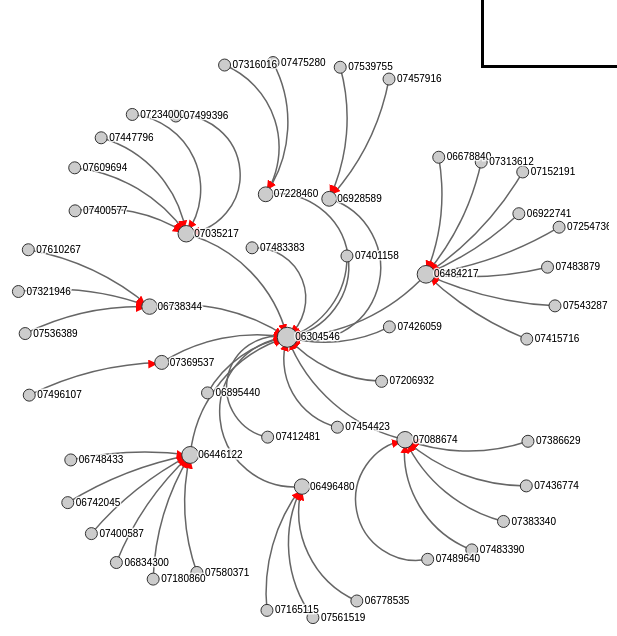
D3 v3 page, settled after 480 driven frames (8 s of simulated time); the page loaded 2 data file(s).


// ── citgraph.js
$(function() {
    $( "#draggable" ).draggable();
});

var w = 650;
h = 650;
links = [];
nodes = {};
var data;
d3.csv("data/patcitation.csv", function(data) {
    data.forEach(function(d) {
        links.push({'source': d.source, 'target': d.target});
    })

    links.forEach(function(link) {
        link.source = (nodes[link.source] || (nodes[link.source] = {name: link.source, ref:0}));
        link.target = (nodes[link.target] || (nodes[link.target] = {name: link.target, ref:0}));
        nodes[link.target.name].ref = nodes[link.target.name].ref + 1;
    })
})

d3.json("data/patinfo.json", function (error, json) {
    if (error) return console.warn(error);
    data=json;
    data.forEach(function(d) {
        node = nodes[d.Patent];
        node['GYear'] = d.GYear;
        node['PClass'] = d.PClass;
        node['Firstname'] = d.Firstname;
        node['Lastname'] = d.Lastname;
        node['Street'] = d.Street;
        node['State'] = d.State;
        node['Country'] = d.Country;
        node['Zipcode'] = d.Zipcode;
    })

    var force = d3.layout.force()
    .nodes(d3.values(nodes))
    .links(links)
    .size([w,h])
    .linkDistance(90)
    .charge(-500)
    .on("tick", tick)
    .start();

    var svg = d3.select("body").append("svg:svg")
        .attr("width", w)
        .attr("height", h);

    svg.append("svg:defs").append("svg:marker")
        .attr("id", "end-arrow")
        .attr("viewBox", "0 -5 10 10")
        .attr("refX", 15) //15
        .attr("refY", -1.5) // -1.5
        .attr("markerWidth", 6)
        .attr("markerHeight", 6)
        .attr("orient", "auto")
        .append("svg:path")
        .attr("d", "M0, -5L10, 0L0, 5");

    var path = svg.append("svg:g").selectAll("path")
        .data(force.links())
        .enter().append("svg:path")
        .attr("class", "link")
        .attr("marker-end", "url(#end-arrow)");

    var circle = svg.append("svg:g").selectAll("circle")
        .data(force.nodes())
        .enter().append("svg:circle")
        .attr("r", function(d) {
            return 6 + Math.sqrt(d.ref);
        })
    .on("click", function(d) { updateInfo(d); })
        .call(force.drag);

    var text = svg.append("svg:g").selectAll("g")
        .data(force.nodes())
        .enter().append("svg:g");

    text.append("svg:text")
        .attr("x", 8)
        .attr("y",".31em")
        .attr("class", "shadow")
        .text(function(d) {return d.name;});

    text.append("svg:text")
        .attr("x", 8)
        .attr("y", ".31em")
        .text(function(d) {return d.name;});

    function tick() {
        path.attr("d", function(d) {
            var dx = d.target.x - d.source.x,
            dy = d.target.y - d.source.x,
            dr = Math.sqrt(dx * dx + dy*dy);
        return "M" + d.source.x + "," + d.source.y + "A" + dr + "," + dr + " 0 0,1 " + d.target.x + "," + d.target.y;
        });

        circle.attr("transform", function(d) {
            return "translate(" + d.x + "," + d.y + ")";
        });
        text.attr("transform", function(d) {
            return "translate("+d.x+","+d.y+")";
        });
    }
    function updateInfo(patData) {
        var n = "<br>"
            document.getElementById('Patent').innerHTML=(typeof(patData.name)!='undefined'&&patData.name!='') ? 'Pat.No: '+patData.name+n : '';

        document.getElementById('Firstname').innerHTML=(typeof(patData.Firstname)!='undefined'&&patData.Firstname!='')?'First Name: '+patData.Firstname+n : '';

        document.getElementById('Lastname').innerHTML=(typeof(patData.Lastname)!='undefined'&&patData.Lastname!='')?'Last Name: '+ patData.Lastname+n : '';

        document.getElementById('Street').innerHTML=(typeof(patData.Street)!='undefined'&&patData.Street!='')?'Street: '+patData.Street+n:'';

        document.getElementById('City').innerHTML=(typeof(patData.city)!='undefined'&&patData.City!='')?'City: '+ patData.City+n:'';

        document.getElementById('State').innerHTML=(typeof(patData.State)!='undefined'&&patData.State!='')?'State: '+patData.State+n:'';

        document.getElementById('Country').innerHTML=(typeof(patData.Country)!='undefined'&&patData.Country!='')?'Country: '+patData.Country+n:'';

        document.getElementById('Zipcode').innerHTML=(typeof(patData.Zipcode)!='undefined'&&patData.Zipcode!='')?'Zipcode: '+patData.Zipcode+n:'';

        document.getElementById('PClass').innerHTML=(typeof(patData.PClass)!='undefined'&&patData.PClass!='')?'Patent Class: '+patData.PClass+n:'';

        document.getElementById('GYear').innerHTML=(typeof(patData.GYear)!='undefined'&&patData.GYear!='')?'Grant Year: '+patData.GYear+n:'';

        if (patData.ref==0) {
            document.getElementById('refby').innerHTML='0 (if you chose a leaf node, it is not accurate)'
        } else {
            document.getElementById('refby').innerHTML = patData.ref;
        }
    }
})


### data: data/patinfo.json
[
 {
  "City": "DELTA",
  "Firstname": "YUMING",
  "Patent": "07088674",
  "Lastname": "WEN",
  "Zipcode": "",
  "PClass": "370",
  "GYear": "2006",
  "State": "",
  "Street": "",
  "Country": "CA"
 },
 {
  "City": "MODIIN",
  "Firstname": "YARON",
  "Patent": "06748433",
  "Lastname": "YAAKOV",
  "Zipcode": "",
  "PClass": "709/370",
  "GYear": "2004",
  "State": "",
  "Street": "",
  "Country": "IL"
 },
 {
  "City": "HILLSBORO",
  "Firstname": "AMBER D",
  "Patent": "07483390",
  "Lastname": "SISTLA",
  "Zipcode": "97124",
  "PClass": "370",
  "GYear": "2009",
  "State": "OR",
  "Street": "",
  "Country": "US"
 },
 {
  "City": "MENLO PARK",
  "Firstname": "KENNETH C",
  "Patent": "07454423",
  "Lastname": "GARDNER",
  "Zipcode": "94028",
  "PClass": "707",
  "GYear": "2008",
  "State": "CA",
  "Street": "",
  "Country": "US"
 },
 {
  "City": "SUMMIT",
  "Firstname": "DEBASIS",
  "Patent": "07165115",
  "Lastname": "MITRA",
  "Zipcode": "7902",
  "PClass": "379/709/370",
  "GYear": "2007",
  "State": "NJ",
  "Street": "",
  "Country": "US"
 },
 {
  "City": "TUCSON",
  "Firstname": "DAVID RANDALL",
  "Patent": "07475280",
  "Lastname": "BLEA",
  "Zipcode": "85775",
  "PClass": "714",
  "GYear": "2009",
  "State": "AZ",
  "Street": "",
  "Country": "US"
 },
 {
  "City": "BEACONSFIELD",
  "Firstname": "JOHN",
  "Patent": "06834300",
  "Lastname": "BARNA",
  "Zipcode": "",
  "PClass": "709/370",
  "GYear": "2004",
  "State": "",
  "Street": "",
  "Country": "CA"
 },
 {
  "City": "ROSEVILLE",
  "Firstname": "ANDREW HARVEY",
  "Patent": "07228460",
  "Lastname": "BARR",
  "Zipcode": "95747",
  "PClass": "714",
  "GYear": "2007",
  "State": "CA",
  "Street": "",
  "Country": "US"
 },
 "... 34 more items"
]

### data: data/patcitation.csv
target, source
06304546, 06446122
06304546, 06484217
06304546, 06496480
06304546, 06738344
06304546, 06895440
06304546, 06928589
06304546, 07035217
06304546, 07088674
06304546, 07206932
06304546, 07228460
06304546, 07369537
06304546, 07401158
06304546, 07412481
06304546, 07426059
06304546, 07454423
06304546, 07483383
06446122, 06742045
06446122, 06748433
06446122, 06834300
06446122, 07180860
06446122, 07400587
06446122, 07580371
06484217, 06678840
06484217, 06922741
06484217, 07152191
06484217, 07254736
06484217, 07313612
06484217, 07415716
06484217, 07483879
06484217, 07543287
06496480, 06778535
06496480, 07165115
06496480, 07561519
06738344, 07321946
06738344, 07536389
06738344, 07610267
06928589, 07457916
06928589, 07539755
07035217, 07234000
07035217, 07400577
07035217, 07447796
07035217, 07499396
07035217, 07609694
07088674, 07383340
07088674, 07386629
07088674, 07436774
07088674, 07483390
07088674, 07489640
07228460, 07316016
07228460, 07475280
07369537, 07496107